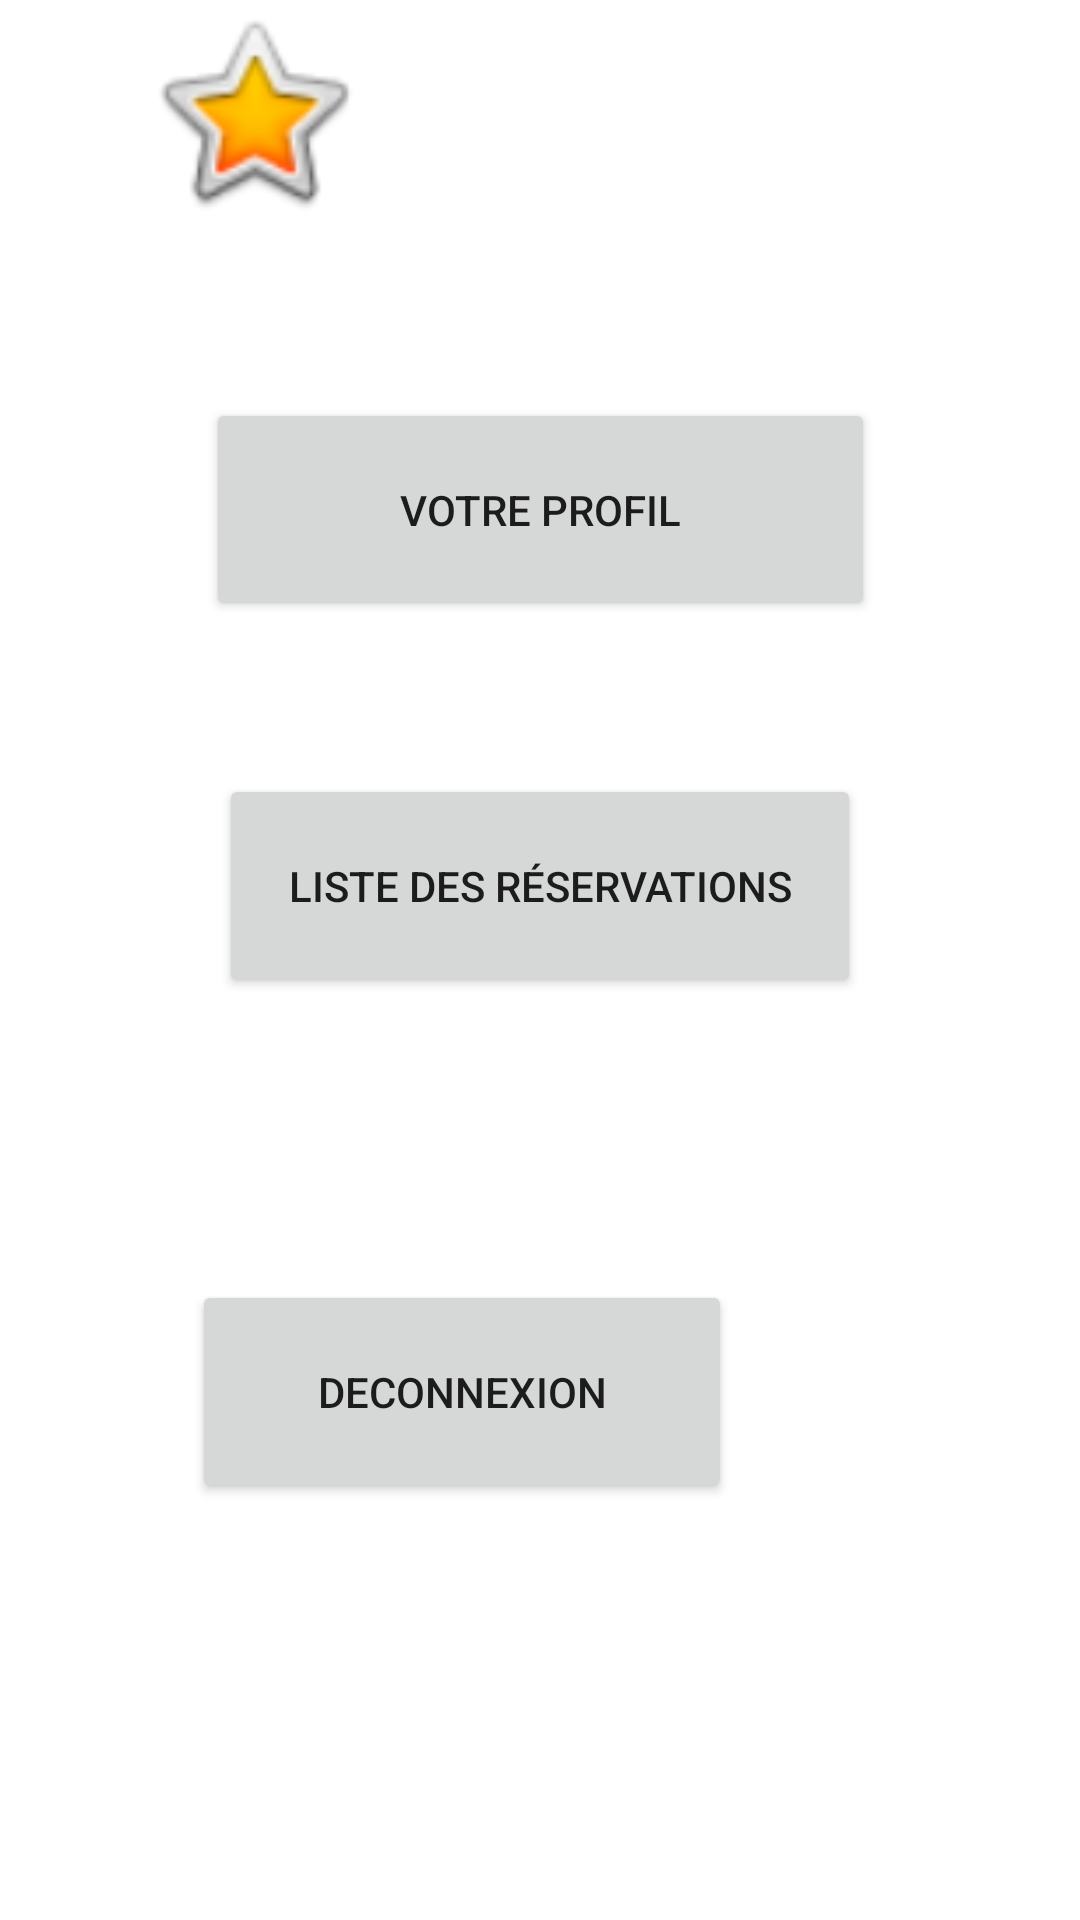

Write the Android layout XML for this screen, with the resource values it uses.
<!-- AndroidManifest.xml: application theme Theme.MyApplicationBrass -->
<!-- res/layout/activity_connecter.xml -->
<?xml version="1.0" encoding="utf-8"?>
<androidx.constraintlayout.widget.ConstraintLayout xmlns:android="http://schemas.android.com/apk/res/android"
    xmlns:app="http://schemas.android.com/apk/res-auto"
    xmlns:tools="http://schemas.android.com/tools"
    android:layout_width="match_parent"
    android:layout_height="match_parent"
    tools:context=".ConnecterActivity">

    <Button
        android:id="@+id/buttonReservations"
        android:layout_width="214dp"
        android:layout_height="0dp"
        android:layout_marginBottom="94dp"
        android:text="Liste des Réservations"
        app:layout_constraintBottom_toTopOf="@+id/buttonDeconnexion"
        app:layout_constraintEnd_toEndOf="parent"
        app:layout_constraintStart_toStartOf="parent"
        app:layout_constraintTop_toBottomOf="@+id/buttonProfil" />

    <Button
        android:id="@+id/buttonProfil"
        android:layout_width="223dp"
        android:layout_height="0dp"
        android:layout_marginBottom="51dp"
        android:text="Votre Profil"
        app:layout_constraintBottom_toTopOf="@+id/buttonReservations"
        app:layout_constraintEnd_toEndOf="parent"
        app:layout_constraintStart_toStartOf="parent"
        app:layout_constraintTop_toBottomOf="@+id/imageView2" />

    <Button
        android:id="@+id/buttonDeconnexion"
        android:layout_width="180dp"
        android:layout_height="0dp"
        android:layout_marginEnd="116dp"
        android:layout_marginBottom="139dp"
        android:text="Deconnexion"
        app:layout_constraintBottom_toBottomOf="parent"
        app:layout_constraintEnd_toEndOf="parent"
        app:layout_constraintTop_toBottomOf="@+id/buttonReservations" />

    <ImageView
        android:id="@+id/imageView2"
        android:layout_width="151dp"
        android:layout_height="0dp"
        android:layout_marginStart="9dp"
        android:layout_marginBottom="58dp"
        app:layout_constraintBottom_toTopOf="@+id/buttonProfil"
        app:layout_constraintStart_toStartOf="parent"
        app:layout_constraintTop_toTopOf="parent"
        app:srcCompat="@android:drawable/btn_star_big_on" />
</androidx.constraintlayout.widget.ConstraintLayout>
<!-- resources referenced by this layout -->
<resources>
  <style name="Theme.MyApplicationBrass" parent="Theme.MaterialComponents.DayNight.DarkActionBar">
          
          <item name="colorPrimary">@color/purple_500</item>
          <item name="colorPrimaryVariant">@color/purple_700</item>
          <item name="colorOnPrimary">@color/white</item>
          
          <item name="colorSecondary">@color/teal_200</item>
          <item name="colorSecondaryVariant">@color/teal_700</item>
          <item name="colorOnSecondary">@color/black</item>
          
          <item name="android:statusBarColor">?attr/colorPrimaryVariant</item>
          
      </style>
  <!-- not gathered from this repository: default colours our renderer supplied (Android Studio template values) -->
  <color name="purple_500">#FF6200EE</color>
  <color name="purple_700">#FF3700B3</color>
  <color name="teal_200">#FF03DAC5</color>
  <color name="teal_700">#FF018786</color>
  <color name="black">#FF000000</color>
  <color name="white">#FFFFFFFF</color>
</resources>
